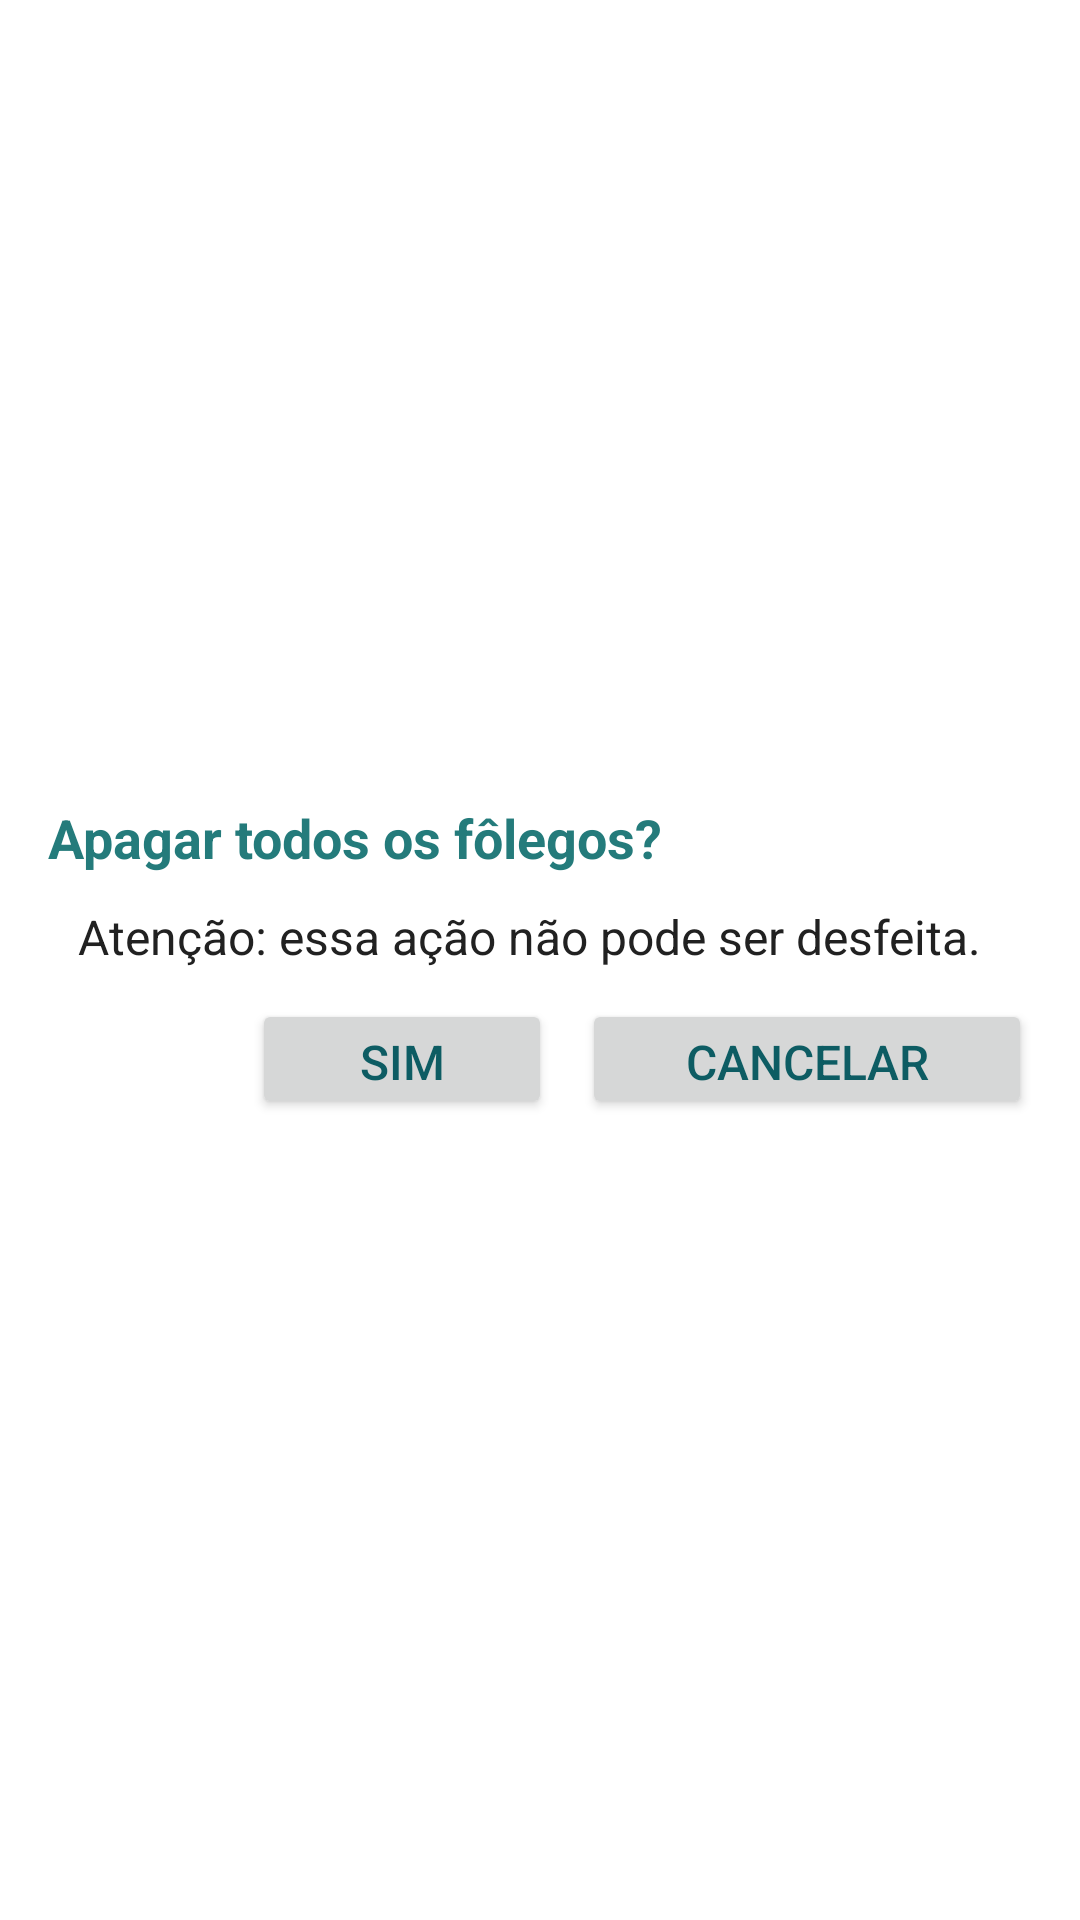

The Android layout XML behind this screen, and the referenced resources:
<!-- AndroidManifest.xml: application theme Theme.MeuFolego -->
<!-- res/layout/dialog_layout.xml -->
<?xml version="1.0" encoding="utf-8"?>
<LinearLayout xmlns:android="http://schemas.android.com/apk/res/android"
    android:layout_width="match_parent"
    android:layout_height="wrap_content"
    xmlns:app="http://schemas.android.com/apk/res-auto"
    android:gravity="center"
    android:orientation="vertical"
    android:padding="16dp">

    <TextView
        android:layout_width="match_parent"
        android:layout_height="wrap_content"
        android:gravity="start"
        android:text="Apagar todos os fôlegos?"
        android:textColor="@color/secondary_3"
        android:textSize="18sp"
        android:textStyle="bold" />

    <TextView
        android:layout_width="match_parent"
        android:layout_height="wrap_content"
        android:layout_marginStart="10dp"
        android:layout_marginTop="10dp"
        android:layout_marginEnd="10dp"
        android:gravity="start"
        android:text="Atenção: essa ação não pode ser desfeita."
        android:textColor="#212121"
        android:textSize="16sp" />

    <androidx.constraintlayout.widget.ConstraintLayout
        android:layout_width="match_parent"
        android:layout_height="wrap_content"
        android:layout_marginTop="10dp"
        android:orientation="horizontal"
        android:layout_gravity="center">

        <Button
            android:id="@+id/tv_sim"
            android:layout_width="100dp"
            android:layout_height="40dp"
            android:layout_marginEnd="10dp"
            android:gravity="center"
            android:text="SIM"
            android:textColor="@color/secondary_4"
            android:textSize="16sp"
            app:layout_constraintEnd_toStartOf="@id/tv_cancelar"
            app:layout_constraintTop_toTopOf="parent"/>

        <Button
            android:id="@+id/tv_cancelar"
            android:layout_width="150dp"
            android:layout_height="40dp"
            android:layout_marginStart="10dp"
            android:gravity="center"
            android:text="CANCELAR"
            android:textColor="@color/secondary_4"
            android:textSize="16sp"
            app:layout_constraintEnd_toEndOf="parent"
            app:layout_constraintTop_toTopOf="parent"/>
    </androidx.constraintlayout.widget.ConstraintLayout>
</LinearLayout>
<!-- resources referenced by this layout -->
<resources>
  <color name="secondary_3">#247b7b</color>
  <color name="secondary_4">#0d5c63</color>
  <style name="Theme.MeuFolego" parent="Theme.MaterialComponents.DayNight.NoActionBar">
          
          <item name="colorPrimary">@color/main_light</item>
          <item name="colorPrimaryVariant">@color/secondary_4</item>
          <item name="colorOnPrimary">@color/secondary_2</item>
          
          <item name="colorSecondary">@color/secondary_4</item>
          <item name="colorSecondaryVariant">@color/secondary_1</item>
          <item name="colorOnSecondary">@color/secondary_3</item>
          
          <item name="android:statusBarColor" tools:targetApi="l">?attr/colorPrimaryVariant</item>
          
      </style>
  <color name="main_light">#fffffa</color>
  <color name="secondary_2">#44a1a0</color>
  <color name="secondary_1">#78cdd7</color>
</resources>
